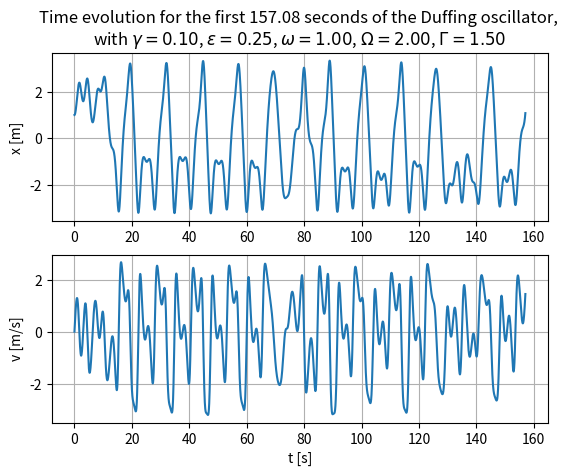
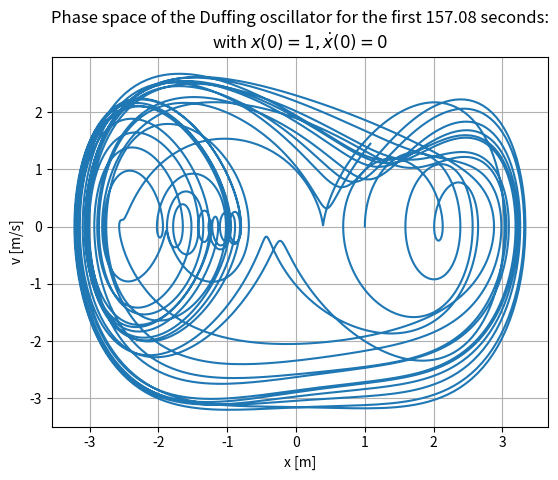
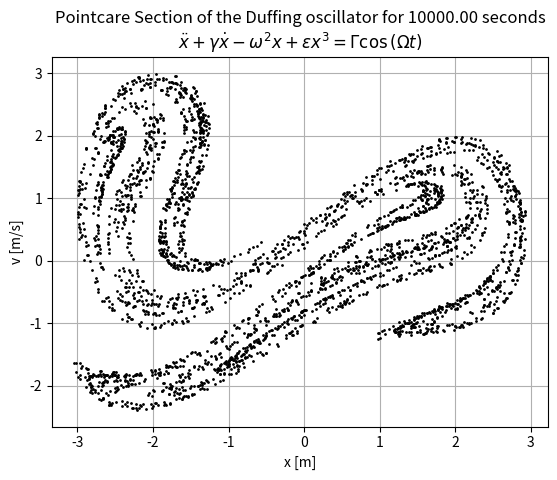

Python code for these plots, in order:
# -*- coding: utf-8 -*-

from __future__ import division, print_function
import time

import numpy as np
import matplotlib.pyplot as plt
from scipy.integrate import odeint

# parameters of the system
gamma = 0.1
epsilon = 0.25
omega = 1.0
Omega = 2.0
Gamma = 1.5 # for chaos

# right hand side of the ode
def rhs(y, t):
    x = y[0]
    v = y[1]
    a = Gamma*np.cos(Omega * t) - gamma*v + omega**2*x - epsilon*x**3
    return np.array([v, a])

# time intervall to simulate
period_res = 100
T = 2 * 5000
period = 2*np.pi / Omega
step = period / period_res
t = np.arange(0, T, step)

# initial conditions
x0 = 1.0
v0 = 0.0
y0 = np.array([x0, v0])

# integration of the ode
start = time.time()
y = odeint(rhs, y0, t)
stop = time.time()
compute_time = stop - start
print("took %.2f seconds" % compute_time)
x = y[:, 0]
v = y[:, 1]

# plot the evolution of the solution $x$ and its derviative $\dot{x}$
first = 5000
first_time = first * step

plt.figure(1)
plt.subplot(2, 1, 1)
parameter_string = r"$\gamma = %.2f$" % gamma + r", $\epsilon = %.2f$" % epsilon + r", $\omega = %.2f$" % omega + ", $\Omega = %.2f$" % Omega + r", $\Gamma = %.2f$" % Gamma
plt.title("Time evolution for the first %.2f seconds of the Duffing oscillator, \nwith " % first_time + parameter_string)
plt.plot(t[:first], x[:first])
plt.ylabel("x [m]")
plt.grid()
plt.subplot(2, 1, 2)
plt.plot(t[:first], v[:first])
plt.ylabel("v [m/s]")
plt.grid()
plt.xlabel("t [s]")

# plot the evolution of the system in phasespace
plt.figure(2)
plt.title("Phase space of the Duffing oscillator for the first %.2f seconds:\n" % first_time + r"with $x(0) = 1, \dot{x}(0) = 0$")
plt.plot(x[:first], v[:first])
plt.xlabel("x [m]")
plt.ylabel("v [m/s]")
plt.grid()

# plot the pointcare section of the system
plt.figure(3)
x1 = x[::period_res] # external force has a 2pi/Omega period so period_res points
x2 = v[::period_res]
plt.plot(x1, x2, ".k", markersize=2)
plt.xlabel("x [m]")
plt.ylabel("v [m/s]")
plt.grid()
plt.title("Pointcare Section of the Duffing oscillator for %.2f seconds\n" % T + r"$\ddot{x} + \gamma \dot{x} - \omega^2 x + \epsilon x^3 = \Gamma \cos{(\Omega t)}$")

plt.show()
